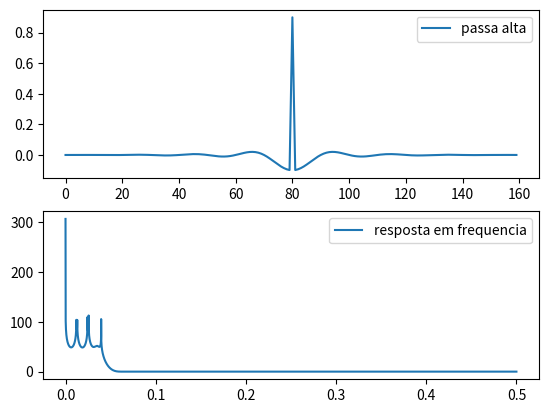

Python code for this plot:
 # 'LOW-PASS WINDOWED-SINC FILTER
 #'This program filters 5000 samples with a 101 point windowed-sinc filter,
 #resulting in 4900 samples of filtered data.
 #
import numpy as np
from scipy.signal import freqz
import matplotlib.pyplot as plt

fs = 8000
fc = 400
bw = 200
bwn = bw / fs
fcn = fc / fs

M = 4 / bwn

#create vector
h = np.zeros(int(M))
tam = len(h)

#Calculate the low-pass filter kernel via Eq. 16-4
for i in range(tam):
    if (i - M/2) == 0:
         h[i] = 2*np.pi*fcn

    else:
         h[i] = np.sin(2*np.pi*fcn * (i-M/2)) / (i-M/2)

    h[i] = h[i] * (0.54 - 0.46*np.cos(2*np.pi*i/M))

#Normalize the low-pass filter kernel for
soma = 0
for i in range(tam): #'unity gain at DC
    soma = soma + h[i]

#garantindo que os valores estao entre 0 e 1
for i in range(tam):
    h[i] = h[i] / soma

#inversão espectral para formar o passa alta
h = -h
h[int(M/2)] += 1

[w, x] = freqz(1, h, worN=fs, fs=1)

###############
#   plot
plt.subplot(2, 1, 1)
plt.plot(h, label="passa alta")
plt.legend()

plt.subplot(2, 1, 2)
plt.plot(w, 20 * np.log10(abs(x)), label="resposta em frequencia")
plt.legend()

plt.show()


#salvando em arquivo
file_name = "passaAlta.pcm"
with open(file_name, 'wb') as f:
    for d in h:
        f.write(d)
